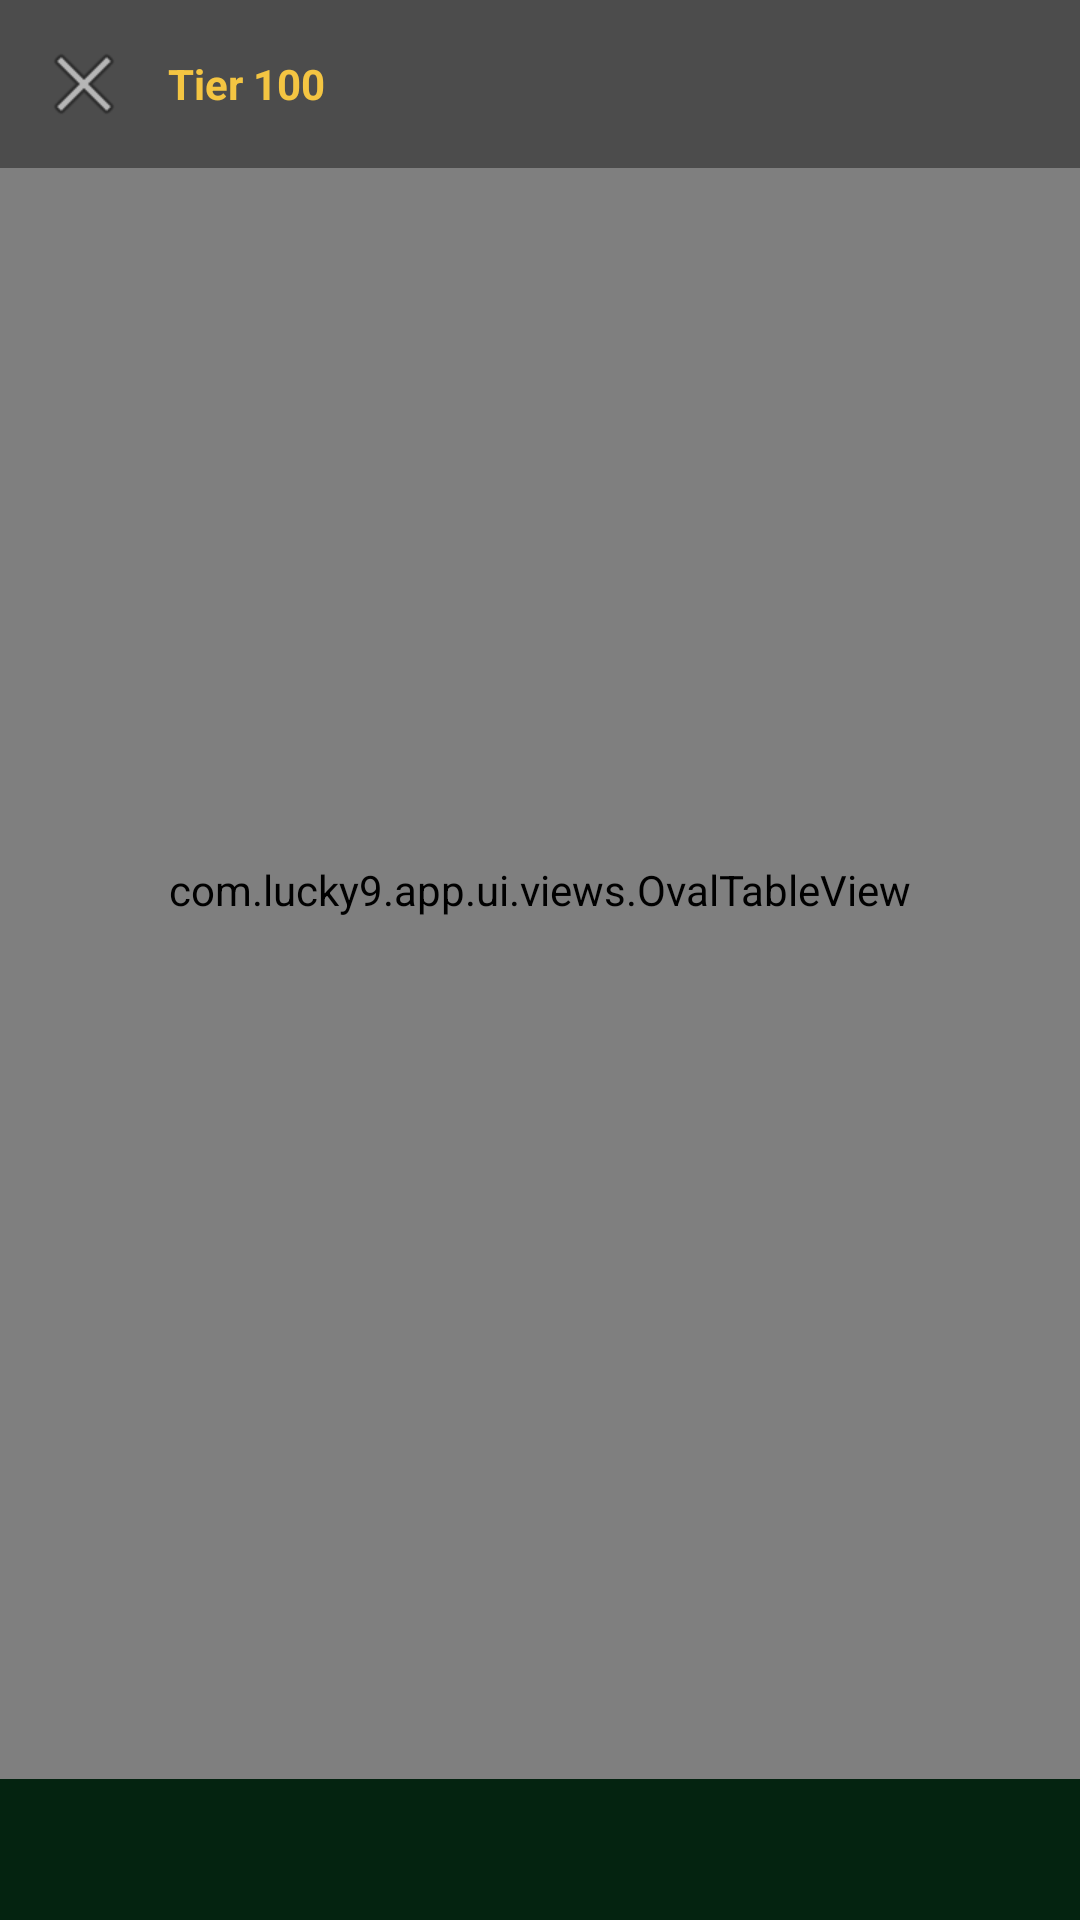

The Android layout XML behind this screen, and the referenced resources:
<!-- AndroidManifest.xml: application theme Theme.Lucky9 -->
<!-- res/layout/activity_game.xml -->
<?xml version="1.0" encoding="utf-8"?>
<androidx.constraintlayout.widget.ConstraintLayout xmlns:android="http://schemas.android.com/apk/res/android"
    xmlns:app="http://schemas.android.com/apk/res-auto"
    xmlns:tools="http://schemas.android.com/tools"
    android:layout_width="match_parent"
    android:layout_height="match_parent"
    android:background="@color/felt_green_dark">

    <com.lucky9.app.ui.views.OvalTableView
        android:id="@+id/oval_table"
        android:layout_width="0dp"
        android:layout_height="0dp"
        app:layout_constraintTop_toTopOf="parent"
        app:layout_constraintBottom_toTopOf="@+id/action_bar"
        app:layout_constraintStart_toStartOf="parent"
        app:layout_constraintEnd_toEndOf="parent" />

    <LinearLayout
        android:id="@+id/info_bar"
        android:layout_width="match_parent"
        android:layout_height="wrap_content"
        android:orientation="horizontal"
        android:padding="8dp"
        android:gravity="center_vertical"
        android:background="#66000000"
        app:layout_constraintTop_toTopOf="parent">

        <ImageButton
            android:id="@+id/btn_back"
            android:layout_width="40dp"
            android:layout_height="40dp"
            android:src="@android:drawable/ic_menu_close_clear_cancel"
            android:background="?attr/selectableItemBackgroundBorderless"
            android:contentDescription="@string/back" />

        <TextView
            android:id="@+id/tier_label"
            android:layout_width="0dp"
            android:layout_height="wrap_content"
            android:layout_weight="1"
            android:layout_marginStart="8dp"
            android:textColor="@color/gold"
            android:textStyle="bold"
            android:text="Tier 100" />

        <TextView
            android:id="@+id/round_label"
            android:layout_width="wrap_content"
            android:layout_height="wrap_content"
            android:textColor="@color/text_primary"
            android:layout_marginEnd="12dp"
            tools:text="Round 1" />

        <TextView
            android:id="@+id/jackpot_label"
            android:layout_width="wrap_content"
            android:layout_height="wrap_content"
            android:textColor="@color/gold"
            android:textStyle="bold"
            android:padding="4dp"
            tools:text="Jackpot 0" />
    </LinearLayout>

    <LinearLayout
        android:id="@+id/action_bar"
        android:layout_width="match_parent"
        android:layout_height="wrap_content"
        android:orientation="vertical"
        android:padding="10dp"
        android:background="#66000000"
        app:layout_constraintBottom_toBottomOf="parent">

        <TextView
            android:id="@+id/status_label"
            android:layout_width="match_parent"
            android:layout_height="wrap_content"
            android:textColor="@color/gold"
            android:textSize="14sp"
            android:textStyle="bold"
            android:gravity="center"
            android:padding="4dp"
            tools:text="Place your bet" />

        <LinearLayout
            android:id="@+id/bet_panel"
            android:layout_width="match_parent"
            android:layout_height="wrap_content"
            android:orientation="vertical"
            android:visibility="gone"
            android:padding="6dp">

            <SeekBar
                android:id="@+id/bet_seek"
                android:layout_width="match_parent"
                android:layout_height="wrap_content" />

            <LinearLayout
                android:layout_width="match_parent"
                android:layout_height="wrap_content"
                android:orientation="horizontal"
                android:gravity="center">

                <TextView
                    android:id="@+id/bet_amount"
                    android:layout_width="wrap_content"
                    android:layout_height="wrap_content"
                    android:textColor="@color/gold"
                    android:textSize="22sp"
                    android:textStyle="bold"
                    tools:text="3" />

                <com.google.android.material.button.MaterialButton
                    android:id="@+id/btn_bet"
                    android:layout_width="wrap_content"
                    android:layout_height="wrap_content"
                    android:layout_marginStart="16dp"
                    android:text="@string/bet" />
            </LinearLayout>
        </LinearLayout>

        <LinearLayout
            android:id="@+id/hit_stand_panel"
            android:layout_width="match_parent"
            android:layout_height="wrap_content"
            android:orientation="horizontal"
            android:visibility="gone"
            android:padding="6dp">

            <com.google.android.material.button.MaterialButton
                android:id="@+id/btn_hit"
                android:layout_width="0dp"
                android:layout_height="wrap_content"
                android:layout_weight="1"
                android:layout_marginEnd="6dp"
                android:text="@string/hit"
                android:textColor="@color/white"
                android:backgroundTint="@color/win_color" />

            <com.google.android.material.button.MaterialButton
                android:id="@+id/btn_stand"
                android:layout_width="0dp"
                android:layout_height="wrap_content"
                android:layout_weight="1"
                android:layout_marginStart="6dp"
                android:text="@string/stand"
                android:textColor="@color/white"
                android:backgroundTint="@color/lose_color" />
        </LinearLayout>
    </LinearLayout>

</androidx.constraintlayout.widget.ConstraintLayout>
<!-- resources referenced by this layout -->
<resources>
  <color name="felt_green_dark">#073A1B</color>
  <color name="gold">#F4C542</color>
  <color name="lose_color">#EF4444</color>
  <color name="text_primary">#FFFFFFFF</color>
  <color name="white">#FFFFFFFF</color>
  <color name="win_color">#22C55E</color>
  <string name="back">Back</string>
  <string name="bet">Bet (Pusta)</string>
  <string name="hit">HIT (Karagdagang Card)</string>
  <string name="stand">STAND (Tigil)</string>
  <style name="Theme.Lucky9" parent="Theme.Material3.DayNight.NoActionBar">
          <item name="colorPrimary">@color/primary</item>
          <item name="colorPrimaryVariant">@color/primary_dark</item>
          <item name="colorOnPrimary">@color/white</item>
          <item name="colorSecondary">@color/accent</item>
          <item name="colorOnSecondary">@color/black_card</item>
          <item name="android:statusBarColor" tools:targetApi="l">@color/primary_dark</item>
          <item name="android:windowBackground">@color/felt_green_dark</item>
      </style>
  <color name="primary">#0F5C2E</color>
  <color name="primary_dark">#073A1B</color>
  <color name="accent">#F4C542</color>
  <color name="black_card">#1B1B1B</color>
</resources>
